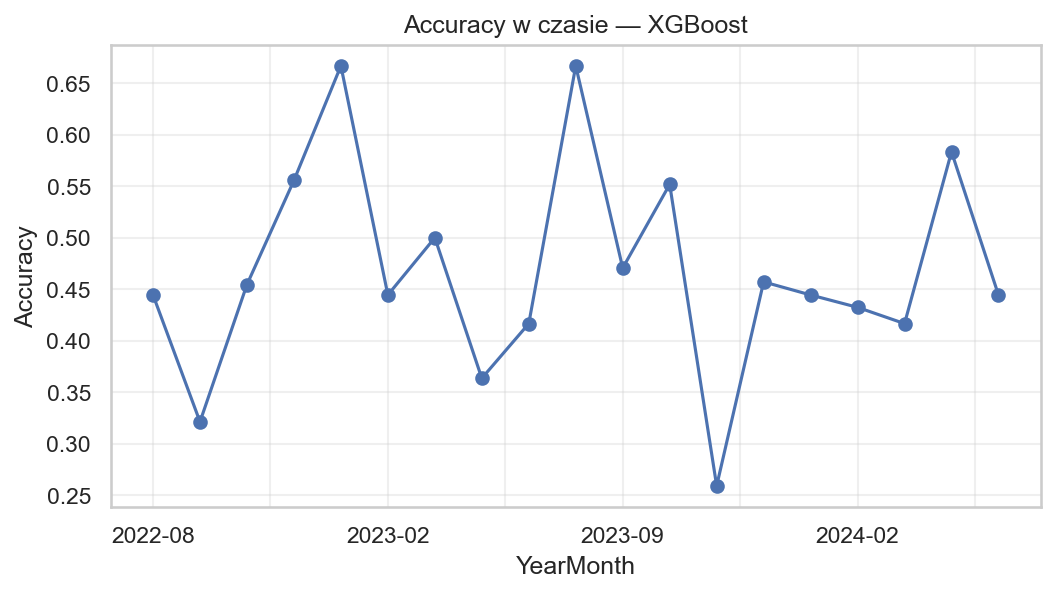

The data file committed next to this chart (first rows):
YearMonth, Accuracy, Model
2022-08, 0.4444, XGBoost
2022-09, 0.3214, XGBoost
2022-10, 0.4545, XGBoost
2022-11, 0.5556, XGBoost
2023-01, 0.6667, XGBoost
2023-02, 0.4444, XGBoost
2023-03, 0.5, XGBoost
2023-04, 0.3636, XGBoost
2023-05, 0.4167, XGBoost
2023-08, 0.6667, XGBoost
2023-09, 0.4706, XGBoost
2023-10, 0.5517, XGBoost
2023-11, 0.2593, XGBoost
2023-12, 0.4571, XGBoost
2024-01, 0.4444, XGBoost
2024-02, 0.4324, XGBoost
2024-03, 0.4167, XGBoost
2024-04, 0.5833, XGBoost
2024-05, 0.4444, XGBoost
